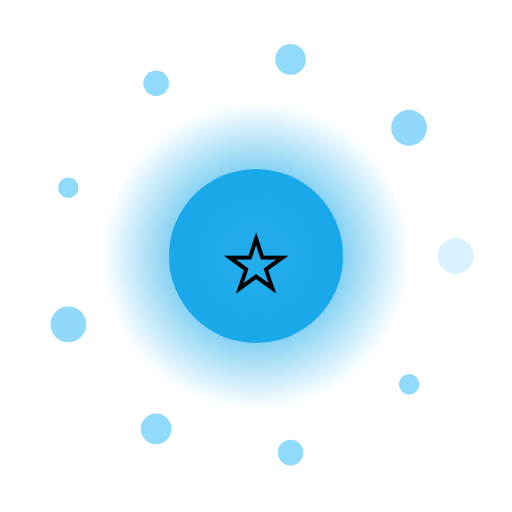
t = 0.00 s
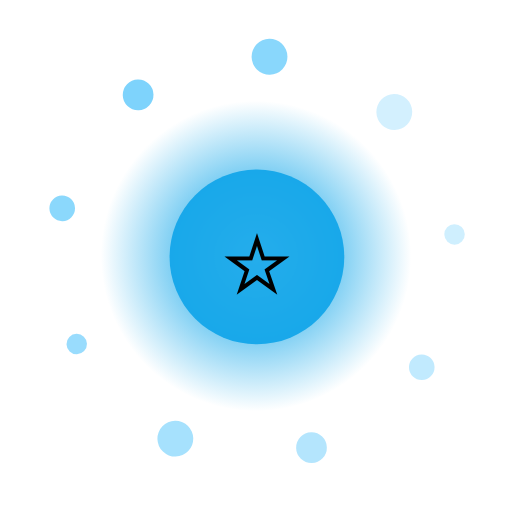
t = 1.67 s
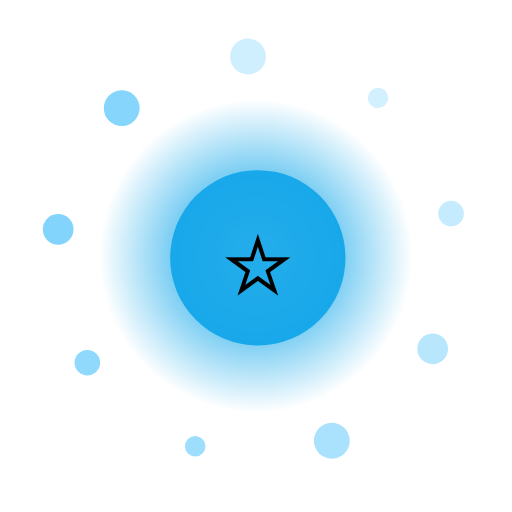
t = 3.33 s
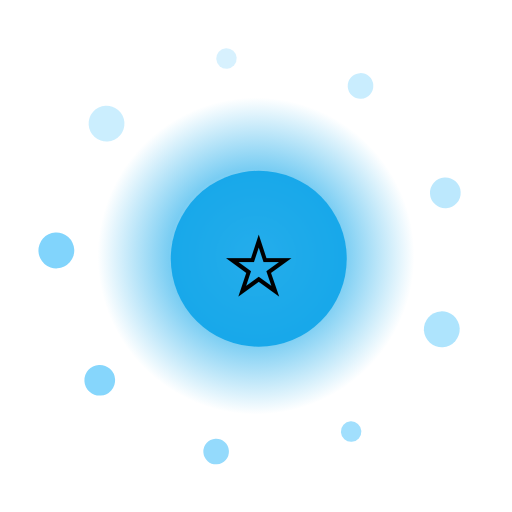
t = 5.00 s
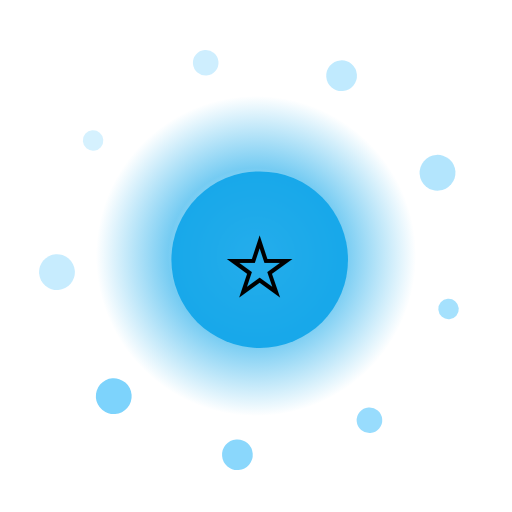
t = 6.67 s
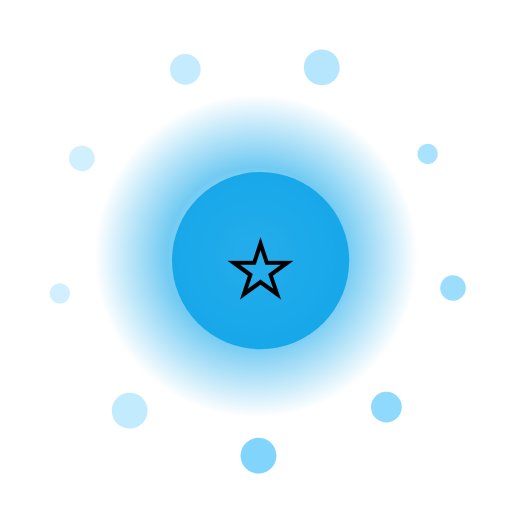
t = 8.33 s

The animated SVG that drew these frames (rendered in a browser with its animation timeline set to each time). Animation: 14 SMIL elements (animate=11,animateTransform=3); frames cover the first 8.33 s, repeats indefinitely.

<?xml version="1.0" encoding="UTF-8"?>
<svg xmlns="http://www.w3.org/2000/svg" viewBox="0 0 200 200" width="200" height="200" style="background:transparent">
  <defs>
    <radialGradient id="g11" cx="50%" cy="50%" r="50%">
      <stop offset="0%" stop-color="#FFF" stop-opacity="0.95"/>
      <stop offset="55%" stop-color="#0EA5E9" stop-opacity="0.85"/>
      <stop offset="100%" stop-color="#0EA5E9" stop-opacity="0"/>
    </radialGradient>
    <filter id="glow11" x="-50%" y="-50%" width="200%" height="200%">
      <feGaussianBlur stdDeviation="3" result="b"/>
      <feMerge><feMergeNode in="b"/><feMergeNode in="SourceGraphic"/></feMerge>
    </filter>
  </defs>

  <!-- outer rotating rays -->
  <g filter="url(#glow11)">
    <g>
      <rect x="99" y="10" width="2" height="30" fill="#FFF" opacity="0.35" transform="rotate(0 100 100)"/><rect x="99" y="10" width="2" height="30" fill="#FFF" opacity="0.35" transform="rotate(30 100 100)"/><rect x="99" y="10" width="2" height="30" fill="#FFF" opacity="0.35" transform="rotate(60 100 100)"/><rect x="99" y="10" width="2" height="30" fill="#FFF" opacity="0.35" transform="rotate(90 100 100)"/><rect x="99" y="10" width="2" height="30" fill="#FFF" opacity="0.35" transform="rotate(120 100 100)"/><rect x="99" y="10" width="2" height="30" fill="#FFF" opacity="0.35" transform="rotate(150 100 100)"/><rect x="99" y="10" width="2" height="30" fill="#FFF" opacity="0.35" transform="rotate(180 100 100)"/><rect x="99" y="10" width="2" height="30" fill="#FFF" opacity="0.35" transform="rotate(210 100 100)"/><rect x="99" y="10" width="2" height="30" fill="#FFF" opacity="0.35" transform="rotate(240 100 100)"/><rect x="99" y="10" width="2" height="30" fill="#FFF" opacity="0.35" transform="rotate(270 100 100)"/><rect x="99" y="10" width="2" height="30" fill="#FFF" opacity="0.35" transform="rotate(300 100 100)"/><rect x="99" y="10" width="2" height="30" fill="#FFF" opacity="0.35" transform="rotate(330 100 100)"/>
      <animateTransform attributeName="transform" type="rotate" from="0 100 100" to="360 100 100" dur="11.0s" repeatCount="indefinite"/>
    </g>
  </g>

  <!-- pulsing aura -->
  <circle cx="100" cy="100" r="70" fill="url(#g11)">
    <animate attributeName="r" values="60;74;60" dur="1.63s" repeatCount="indefinite"/>
    <animate attributeName="opacity" values="0.6;1;0.6" dur="1.63s" repeatCount="indefinite"/>
  </circle>

  <!-- orbiting particles -->
  <g>
    <circle cx="178.0" cy="100.0" r="7" fill="#7DD3FC" opacity="0.85"><animate attributeName="opacity" values="0.3;1;0.3" dur="1.63s" begin="0.00s" repeatCount="indefinite"/></circle><circle cx="159.8" cy="150.1" r="4" fill="#7DD3FC" opacity="0.85"><animate attributeName="opacity" values="0.3;1;0.3" dur="1.63s" begin="0.12s" repeatCount="indefinite"/></circle><circle cx="113.5" cy="176.8" r="5" fill="#7DD3FC" opacity="0.85"><animate attributeName="opacity" values="0.3;1;0.3" dur="1.63s" begin="0.24s" repeatCount="indefinite"/></circle><circle cx="61.0" cy="167.5" r="6" fill="#7DD3FC" opacity="0.85"><animate attributeName="opacity" values="0.3;1;0.3" dur="1.63s" begin="0.36s" repeatCount="indefinite"/></circle><circle cx="26.7" cy="126.7" r="7" fill="#7DD3FC" opacity="0.85"><animate attributeName="opacity" values="0.3;1;0.3" dur="1.63s" begin="0.48s" repeatCount="indefinite"/></circle><circle cx="26.7" cy="73.3" r="4" fill="#7DD3FC" opacity="0.85"><animate attributeName="opacity" values="0.3;1;0.3" dur="1.63s" begin="0.60s" repeatCount="indefinite"/></circle><circle cx="61.0" cy="32.5" r="5" fill="#7DD3FC" opacity="0.85"><animate attributeName="opacity" values="0.3;1;0.3" dur="1.63s" begin="0.72s" repeatCount="indefinite"/></circle><circle cx="113.5" cy="23.2" r="6" fill="#7DD3FC" opacity="0.85"><animate attributeName="opacity" values="0.3;1;0.3" dur="1.63s" begin="0.84s" repeatCount="indefinite"/></circle><circle cx="159.8" cy="49.9" r="7" fill="#7DD3FC" opacity="0.85"><animate attributeName="opacity" values="0.3;1;0.3" dur="1.63s" begin="0.96s" repeatCount="indefinite"/></circle>
    <animateTransform attributeName="transform" type="rotate" from="0 100 100" to="-360 100 100" dur="13.0s" repeatCount="indefinite"/>
  </g>

  <!-- core glyph -->
  <g>
    <circle cx="100" cy="100" r="34" fill="#0EA5E9" opacity="0.9"/>
    <text x="100" y="118" text-anchor="middle" font-size="42" font-family="Apple Color Emoji, Segoe UI Emoji, Noto Color Emoji, sans-serif">⭐</text>
    <animateTransform attributeName="transform" type="scale" values="1;1.08;1" dur="1.63s" additive="sum" repeatCount="indefinite"/>
  </g>

  <title>Jalwa Glow</title>
</svg>
